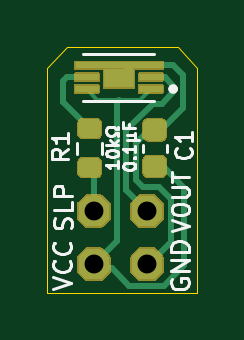
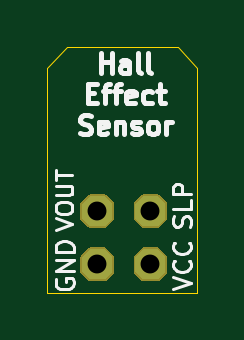
Circuit board: 11 layer files. Board 6.4 x 10.4 mm.
- bottom_copper: Hall_effect_sensor_board_A139x-B_Cu.gbr (1846 bytes)
- bottom_mask: Hall_effect_sensor_board_A139x-B_Mask.gbr (3068 bytes)
- paste: Hall_effect_sensor_board_A139x-B_Paste.gbr (475 bytes)
- bottom_silk: Hall_effect_sensor_board_A139x-B_Silkscreen.gbr (13629 bytes)
- outline: Hall_effect_sensor_board_A139x-Edge_Cuts.gbr (680 bytes)
- top_copper: Hall_effect_sensor_board_A139x-F_Cu.gbr (6604 bytes)
- top_mask: Hall_effect_sensor_board_A139x-F_Mask.gbr (6475 bytes)
- paste: Hall_effect_sensor_board_A139x-F_Paste.gbr (2380 bytes)
- top_silk: Hall_effect_sensor_board_A139x-F_Silkscreen.gbr (13441 bytes)
- drill: Hall_effect_sensor_board_A139x-NPTH.drl (264 bytes)
- drill: Hall_effect_sensor_board_A139x-PTH.drl (376 bytes)

=== bottom_copper: Hall_effect_sensor_board_A139x-B_Cu.gbr ===
%TF.GenerationSoftware,KiCad,Pcbnew,10.0.1*%
%TF.CreationDate,2026-05-10T15:10:35-04:00*%
%TF.ProjectId,Hall_effect_sensor_board_A139x,48616c6c-5f65-4666-9665-63745f73656e,rev?*%
%TF.SameCoordinates,Original*%
%TF.FileFunction,Copper,L2,Bot*%
%TF.FilePolarity,Positive*%
%FSLAX46Y46*%
G04 Gerber Fmt 4.6, Leading zero omitted, Abs format (unit mm)*
G04 Created by KiCad (PCBNEW 10.0.1) date 2026-05-10 15:10:35*
%MOMM*%
%LPD*%
G01*
G04 APERTURE LIST*
G04 APERTURE END LIST*
%TA.AperFunction,ComponentPad*%
%TO.P,HALL1_HEADER1,P$1,1*%
%TO.N,/HALL1_GND*%
G36*
X29385000Y-184767500D02*
G01*
X29067500Y-185085000D01*
X28432500Y-185085000D01*
X28115000Y-184767500D01*
X28115000Y-184132500D01*
X28432500Y-183815000D01*
X29067500Y-183815000D01*
X29385000Y-184132500D01*
X29385000Y-184767500D01*
G37*
%TD.AperFunction*%
%TA.AperFunction,ComponentPad*%
%TO.P,HALL1_HEADER1,P$2,2*%
%TO.N,/HALL1_VCC*%
G36*
X27135000Y-184767500D02*
G01*
X26817500Y-185085000D01*
X26182500Y-185085000D01*
X25865000Y-184767500D01*
X25865000Y-184132500D01*
X26182500Y-183815000D01*
X26817500Y-183815000D01*
X27135000Y-184132500D01*
X27135000Y-184767500D01*
G37*
%TD.AperFunction*%
%TA.AperFunction,ComponentPad*%
%TO.P,HALL1_HEADER1,P$3,3*%
%TO.N,/HALL1_VOUT*%
G36*
X29385000Y-182517500D02*
G01*
X29067500Y-182835000D01*
X28432500Y-182835000D01*
X28115000Y-182517500D01*
X28115000Y-181882500D01*
X28432500Y-181565000D01*
X29067500Y-181565000D01*
X29385000Y-181882500D01*
X29385000Y-182517500D01*
G37*
%TD.AperFunction*%
%TA.AperFunction,ComponentPad*%
%TO.P,HALL1_HEADER1,P$4,4*%
%TO.N,/HALL1_~{SLEEP_IN}*%
G36*
X27135000Y-182517500D02*
G01*
X26817500Y-182835000D01*
X26182500Y-182835000D01*
X25865000Y-182517500D01*
X25865000Y-181882500D01*
X26182500Y-181565000D01*
X26817500Y-181565000D01*
X27135000Y-181882500D01*
X27135000Y-182517500D01*
G37*
%TD.AperFunction*%
%TD*%
M02*

=== bottom_mask: Hall_effect_sensor_board_A139x-B_Mask.gbr ===
%TF.GenerationSoftware,KiCad,Pcbnew,10.0.1*%
%TF.CreationDate,2026-05-10T15:10:35-04:00*%
%TF.ProjectId,Hall_effect_sensor_board_A139x,48616c6c-5f65-4666-9665-63745f73656e,rev?*%
%TF.SameCoordinates,Original*%
%TF.FileFunction,Soldermask,Bot*%
%TF.FilePolarity,Negative*%
%FSLAX46Y46*%
G04 Gerber Fmt 4.6, Leading zero omitted, Abs format (unit mm)*
G04 Created by KiCad (PCBNEW 10.0.1) date 2026-05-10 15:10:35*
%MOMM*%
%LPD*%
G01*
G04 APERTURE LIST*
G04 APERTURE END LIST*
%TO.C,HALL1_HEADER1*%
G36*
X28383520Y-185143373D02*
G01*
X28378618Y-185138882D01*
X28061118Y-184821382D01*
X28039090Y-184774141D01*
X28038800Y-184767500D01*
X28038800Y-184132500D01*
X28056627Y-184083520D01*
X28061118Y-184078618D01*
X28378618Y-183761118D01*
X28425859Y-183739090D01*
X28432500Y-183738800D01*
X29067500Y-183738800D01*
X29116480Y-183756627D01*
X29121382Y-183761118D01*
X29438882Y-184078618D01*
X29460910Y-184125859D01*
X29461200Y-184132500D01*
X29461200Y-184767500D01*
X29443373Y-184816480D01*
X29438882Y-184821382D01*
X29121382Y-185138882D01*
X29074141Y-185160910D01*
X29067500Y-185161200D01*
X28432500Y-185161200D01*
X28383520Y-185143373D01*
G37*
G36*
X26133520Y-185143373D02*
G01*
X26128618Y-185138882D01*
X25811118Y-184821382D01*
X25789090Y-184774141D01*
X25788800Y-184767500D01*
X25788800Y-184132500D01*
X25806627Y-184083520D01*
X25811118Y-184078618D01*
X26128618Y-183761118D01*
X26175859Y-183739090D01*
X26182500Y-183738800D01*
X26817500Y-183738800D01*
X26866480Y-183756627D01*
X26871382Y-183761118D01*
X27188882Y-184078618D01*
X27210910Y-184125859D01*
X27211200Y-184132500D01*
X27211200Y-184767500D01*
X27193373Y-184816480D01*
X27188882Y-184821382D01*
X26871382Y-185138882D01*
X26824141Y-185160910D01*
X26817500Y-185161200D01*
X26182500Y-185161200D01*
X26133520Y-185143373D01*
G37*
G36*
X28383520Y-182893373D02*
G01*
X28378618Y-182888882D01*
X28061118Y-182571382D01*
X28039090Y-182524141D01*
X28038800Y-182517500D01*
X28038800Y-181882500D01*
X28056627Y-181833520D01*
X28061118Y-181828618D01*
X28378618Y-181511118D01*
X28425859Y-181489090D01*
X28432500Y-181488800D01*
X29067500Y-181488800D01*
X29116480Y-181506627D01*
X29121382Y-181511118D01*
X29438882Y-181828618D01*
X29460910Y-181875859D01*
X29461200Y-181882500D01*
X29461200Y-182517500D01*
X29443373Y-182566480D01*
X29438882Y-182571382D01*
X29121382Y-182888882D01*
X29074141Y-182910910D01*
X29067500Y-182911200D01*
X28432500Y-182911200D01*
X28383520Y-182893373D01*
G37*
G36*
X26133520Y-182893373D02*
G01*
X26128618Y-182888882D01*
X25811118Y-182571382D01*
X25789090Y-182524141D01*
X25788800Y-182517500D01*
X25788800Y-181882500D01*
X25806627Y-181833520D01*
X25811118Y-181828618D01*
X26128618Y-181511118D01*
X26175859Y-181489090D01*
X26182500Y-181488800D01*
X26817500Y-181488800D01*
X26866480Y-181506627D01*
X26871382Y-181511118D01*
X27188882Y-181828618D01*
X27210910Y-181875859D01*
X27211200Y-181882500D01*
X27211200Y-182517500D01*
X27193373Y-182566480D01*
X27188882Y-182571382D01*
X26871382Y-182888882D01*
X26824141Y-182910910D01*
X26817500Y-182911200D01*
X26182500Y-182911200D01*
X26133520Y-182893373D01*
G37*
%TD*%
M02*

=== paste: Hall_effect_sensor_board_A139x-B_Paste.gbr ===
%TF.GenerationSoftware,KiCad,Pcbnew,10.0.1*%
%TF.CreationDate,2026-05-10T15:10:35-04:00*%
%TF.ProjectId,Hall_effect_sensor_board_A139x,48616c6c-5f65-4666-9665-63745f73656e,rev?*%
%TF.SameCoordinates,Original*%
%TF.FileFunction,Paste,Bot*%
%TF.FilePolarity,Positive*%
%FSLAX46Y46*%
G04 Gerber Fmt 4.6, Leading zero omitted, Abs format (unit mm)*
G04 Created by KiCad (PCBNEW 10.0.1) date 2026-05-10 15:10:35*
%MOMM*%
%LPD*%
G01*
G04 APERTURE LIST*
G04 APERTURE END LIST*
M02*

=== bottom_silk: Hall_effect_sensor_board_A139x-B_Silkscreen.gbr (13629 bytes, source omitted) ===
=== outline: Hall_effect_sensor_board_A139x-Edge_Cuts.gbr ===
%TF.GenerationSoftware,KiCad,Pcbnew,10.0.1*%
%TF.CreationDate,2026-05-10T15:10:35-04:00*%
%TF.ProjectId,Hall_effect_sensor_board_A139x,48616c6c-5f65-4666-9665-63745f73656e,rev?*%
%TF.SameCoordinates,Original*%
%TF.FileFunction,Profile,NP*%
%FSLAX46Y46*%
G04 Gerber Fmt 4.6, Leading zero omitted, Abs format (unit mm)*
G04 Created by KiCad (PCBNEW 10.0.1) date 2026-05-10 15:10:35*
%MOMM*%
%LPD*%
G01*
G04 APERTURE LIST*
%TA.AperFunction,Profile*%
%ADD10C,0.050000*%
%TD*%
G04 APERTURE END LIST*
D10*
X30875000Y-176125000D02*
X30875000Y-185650000D01*
X24525000Y-185650000D01*
X24525000Y-176125000D01*
X25350000Y-175250000D01*
X30050000Y-175250000D01*
X30875000Y-176125000D01*
M02*

=== top_copper: Hall_effect_sensor_board_A139x-F_Cu.gbr (6604 bytes, source omitted) ===
=== top_mask: Hall_effect_sensor_board_A139x-F_Mask.gbr ===
%TF.GenerationSoftware,KiCad,Pcbnew,10.0.1*%
%TF.CreationDate,2026-05-10T15:10:35-04:00*%
%TF.ProjectId,Hall_effect_sensor_board_A139x,48616c6c-5f65-4666-9665-63745f73656e,rev?*%
%TF.SameCoordinates,Original*%
%TF.FileFunction,Soldermask,Top*%
%TF.FilePolarity,Negative*%
%FSLAX46Y46*%
G04 Gerber Fmt 4.6, Leading zero omitted, Abs format (unit mm)*
G04 Created by KiCad (PCBNEW 10.0.1) date 2026-05-10 15:10:35*
%MOMM*%
%LPD*%
G01*
G04 APERTURE LIST*
G04 APERTURE END LIST*
%TO.C,R1*%
G36*
G01*
X26625400Y-180810800D02*
X26024600Y-180810800D01*
G75*
G02*
X25799200Y-180585400I0J225400D01*
G01*
X25799200Y-180134600D01*
G75*
G02*
X26024600Y-179909200I225400J0D01*
G01*
X26625400Y-179909200D01*
G75*
G02*
X26850800Y-180134600I0J-225400D01*
G01*
X26850800Y-180585400D01*
G75*
G02*
X26625400Y-180810800I-225400J0D01*
G01*
G37*
G36*
G01*
X26625400Y-179160800D02*
X26024600Y-179160800D01*
G75*
G02*
X25799200Y-178935400I0J225400D01*
G01*
X25799200Y-178484600D01*
G75*
G02*
X26024600Y-178259200I225400J0D01*
G01*
X26625400Y-178259200D01*
G75*
G02*
X26850800Y-178484600I0J-225400D01*
G01*
X26850800Y-178935400D01*
G75*
G02*
X26625400Y-179160800I-225400J0D01*
G01*
G37*
%TD*%
%TO.C,C1*%
G36*
G01*
X29350400Y-180810800D02*
X28799600Y-180810800D01*
G75*
G02*
X28549200Y-180560400I0J250400D01*
G01*
X28549200Y-180059600D01*
G75*
G02*
X28799600Y-179809200I250400J0D01*
G01*
X29350400Y-179809200D01*
G75*
G02*
X29600800Y-180059600I0J-250400D01*
G01*
X29600800Y-180560400D01*
G75*
G02*
X29350400Y-180810800I-250400J0D01*
G01*
G37*
G36*
G01*
X29350400Y-179260800D02*
X28799600Y-179260800D01*
G75*
G02*
X28549200Y-179010400I0J250400D01*
G01*
X28549200Y-178509600D01*
G75*
G02*
X28799600Y-178259200I250400J0D01*
G01*
X29350400Y-178259200D01*
G75*
G02*
X29600800Y-178509600I0J-250400D01*
G01*
X29600800Y-179010400D01*
G75*
G02*
X29350400Y-179260800I-250400J0D01*
G01*
G37*
%TD*%
%TO.C,U1*%
G36*
G01*
X29459800Y-176880000D02*
X29459800Y-177180000D01*
G75*
G02*
X29409000Y-177230800I-50800J0D01*
G01*
X28409000Y-177230800D01*
G75*
G02*
X28358200Y-177180000I0J50800D01*
G01*
X28358200Y-176880000D01*
G75*
G02*
X28409000Y-176829200I50800J0D01*
G01*
X29409000Y-176829200D01*
G75*
G02*
X29459800Y-176880000I0J-50800D01*
G01*
G37*
G36*
G01*
X29459800Y-176380000D02*
X29459800Y-176680000D01*
G75*
G02*
X29409000Y-176730800I-50800J0D01*
G01*
X28409000Y-176730800D01*
G75*
G02*
X28358200Y-176680000I0J50800D01*
G01*
X28358200Y-176380000D01*
G75*
G02*
X28409000Y-176329200I50800J0D01*
G01*
X29409000Y-176329200D01*
G75*
G02*
X29459800Y-176380000I0J-50800D01*
G01*
G37*
G36*
G01*
X29409000Y-176230800D02*
X25709000Y-176230800D01*
G75*
G02*
X25658200Y-176180000I0J50800D01*
G01*
X25658200Y-175880000D01*
G75*
G02*
X25709000Y-175829200I50800J0D01*
G01*
X29409000Y-175829200D01*
G75*
G02*
X29459800Y-175880000I0J-50800D01*
G01*
X29459800Y-176180000D01*
G75*
G02*
X29409000Y-176230800I-50800J0D01*
G01*
G37*
G36*
G01*
X28234800Y-176180000D02*
X28234800Y-176980000D01*
G75*
G02*
X28184000Y-177030800I-50800J0D01*
G01*
X26934000Y-177030800D01*
G75*
G02*
X26883200Y-176980000I0J50800D01*
G01*
X26883200Y-176180000D01*
G75*
G02*
X26934000Y-176129200I50800J0D01*
G01*
X28184000Y-176129200D01*
G75*
G02*
X28234800Y-176180000I0J-50800D01*
G01*
G37*
G36*
G01*
X26759800Y-176380000D02*
X26759800Y-176680000D01*
G75*
G02*
X26709000Y-176730800I-50800J0D01*
G01*
X25709000Y-176730800D01*
G75*
G02*
X25658200Y-176680000I0J50800D01*
G01*
X25658200Y-176380000D01*
G75*
G02*
X25709000Y-176329200I50800J0D01*
G01*
X26709000Y-176329200D01*
G75*
G02*
X26759800Y-176380000I0J-50800D01*
G01*
G37*
G36*
G01*
X26759800Y-176880000D02*
X26759800Y-177180000D01*
G75*
G02*
X26709000Y-177230800I-50800J0D01*
G01*
X25709000Y-177230800D01*
G75*
G02*
X25658200Y-177180000I0J50800D01*
G01*
X25658200Y-176880000D01*
G75*
G02*
X25709000Y-176829200I50800J0D01*
G01*
X26709000Y-176829200D01*
G75*
G02*
X26759800Y-176880000I0J-50800D01*
G01*
G37*
%TD*%
%TO.C,HALL1_HEADER1*%
G36*
X28383520Y-185143373D02*
G01*
X28378618Y-185138882D01*
X28061118Y-184821382D01*
X28039090Y-184774141D01*
X28038800Y-184767500D01*
X28038800Y-184132500D01*
X28056627Y-184083520D01*
X28061118Y-184078618D01*
X28378618Y-183761118D01*
X28425859Y-183739090D01*
X28432500Y-183738800D01*
X29067500Y-183738800D01*
X29116480Y-183756627D01*
X29121382Y-183761118D01*
X29438882Y-184078618D01*
X29460910Y-184125859D01*
X29461200Y-184132500D01*
X29461200Y-184767500D01*
X29443373Y-184816480D01*
X29438882Y-184821382D01*
X29121382Y-185138882D01*
X29074141Y-185160910D01*
X29067500Y-185161200D01*
X28432500Y-185161200D01*
X28383520Y-185143373D01*
G37*
G36*
X26133520Y-185143373D02*
G01*
X26128618Y-185138882D01*
X25811118Y-184821382D01*
X25789090Y-184774141D01*
X25788800Y-184767500D01*
X25788800Y-184132500D01*
X25806627Y-184083520D01*
X25811118Y-184078618D01*
X26128618Y-183761118D01*
X26175859Y-183739090D01*
X26182500Y-183738800D01*
X26817500Y-183738800D01*
X26866480Y-183756627D01*
X26871382Y-183761118D01*
X27188882Y-184078618D01*
X27210910Y-184125859D01*
X27211200Y-184132500D01*
X27211200Y-184767500D01*
X27193373Y-184816480D01*
X27188882Y-184821382D01*
X26871382Y-185138882D01*
X26824141Y-185160910D01*
X26817500Y-185161200D01*
X26182500Y-185161200D01*
X26133520Y-185143373D01*
G37*
G36*
X28383520Y-182893373D02*
G01*
X28378618Y-182888882D01*
X28061118Y-182571382D01*
X28039090Y-182524141D01*
X28038800Y-182517500D01*
X28038800Y-181882500D01*
X28056627Y-181833520D01*
X28061118Y-181828618D01*
X28378618Y-181511118D01*
X28425859Y-181489090D01*
X28432500Y-181488800D01*
X29067500Y-181488800D01*
X29116480Y-181506627D01*
X29121382Y-181511118D01*
X29438882Y-181828618D01*
X29460910Y-181875859D01*
X29461200Y-181882500D01*
X29461200Y-182517500D01*
X29443373Y-182566480D01*
X29438882Y-182571382D01*
X29121382Y-182888882D01*
X29074141Y-182910910D01*
X29067500Y-182911200D01*
X28432500Y-182911200D01*
X28383520Y-182893373D01*
G37*
G36*
X26133520Y-182893373D02*
G01*
X26128618Y-182888882D01*
X25811118Y-182571382D01*
X25789090Y-182524141D01*
X25788800Y-182517500D01*
X25788800Y-181882500D01*
X25806627Y-181833520D01*
X25811118Y-181828618D01*
X26128618Y-181511118D01*
X26175859Y-181489090D01*
X26182500Y-181488800D01*
X26817500Y-181488800D01*
X26866480Y-181506627D01*
X26871382Y-181511118D01*
X27188882Y-181828618D01*
X27210910Y-181875859D01*
X27211200Y-181882500D01*
X27211200Y-182517500D01*
X27193373Y-182566480D01*
X27188882Y-182571382D01*
X26871382Y-182888882D01*
X26824141Y-182910910D01*
X26817500Y-182911200D01*
X26182500Y-182911200D01*
X26133520Y-182893373D01*
G37*
%TD*%
M02*

=== paste: Hall_effect_sensor_board_A139x-F_Paste.gbr ===
%TF.GenerationSoftware,KiCad,Pcbnew,10.0.1*%
%TF.CreationDate,2026-05-10T15:10:35-04:00*%
%TF.ProjectId,Hall_effect_sensor_board_A139x,48616c6c-5f65-4666-9665-63745f73656e,rev?*%
%TF.SameCoordinates,Original*%
%TF.FileFunction,Paste,Top*%
%TF.FilePolarity,Positive*%
%FSLAX46Y46*%
G04 Gerber Fmt 4.6, Leading zero omitted, Abs format (unit mm)*
G04 Created by KiCad (PCBNEW 10.0.1) date 2026-05-10 15:10:35*
%MOMM*%
%LPD*%
G01*
G04 APERTURE LIST*
%ADD10C,0.010000*%
%ADD11R,1.000000X0.300000*%
%ADD12R,3.700000X0.300000*%
G04 APERTURE END LIST*
D10*
%TO.C,U1*%
X27812211Y-176925300D02*
X27306000Y-176925300D01*
X27306000Y-176134371D01*
X27812211Y-176134371D01*
X27812211Y-176925300D01*
G36*
X27812211Y-176925300D02*
G01*
X27306000Y-176925300D01*
X27306000Y-176134371D01*
X27812211Y-176134371D01*
X27812211Y-176925300D01*
G37*
%TD*%
%TO.C,R1*%
G36*
G01*
X26600000Y-180760000D02*
X26050000Y-180760000D01*
G75*
G02*
X25850000Y-180560000I0J200000D01*
G01*
X25850000Y-180160000D01*
G75*
G02*
X26050000Y-179960000I200000J0D01*
G01*
X26600000Y-179960000D01*
G75*
G02*
X26800000Y-180160000I0J-200000D01*
G01*
X26800000Y-180560000D01*
G75*
G02*
X26600000Y-180760000I-200000J0D01*
G01*
G37*
G36*
G01*
X26600000Y-179110000D02*
X26050000Y-179110000D01*
G75*
G02*
X25850000Y-178910000I0J200000D01*
G01*
X25850000Y-178510000D01*
G75*
G02*
X26050000Y-178310000I200000J0D01*
G01*
X26600000Y-178310000D01*
G75*
G02*
X26800000Y-178510000I0J-200000D01*
G01*
X26800000Y-178910000D01*
G75*
G02*
X26600000Y-179110000I-200000J0D01*
G01*
G37*
%TD*%
%TO.C,C1*%
G36*
G01*
X29325000Y-180760000D02*
X28825000Y-180760000D01*
G75*
G02*
X28600000Y-180535000I0J225000D01*
G01*
X28600000Y-180085000D01*
G75*
G02*
X28825000Y-179860000I225000J0D01*
G01*
X29325000Y-179860000D01*
G75*
G02*
X29550000Y-180085000I0J-225000D01*
G01*
X29550000Y-180535000D01*
G75*
G02*
X29325000Y-180760000I-225000J0D01*
G01*
G37*
G36*
G01*
X29325000Y-179210000D02*
X28825000Y-179210000D01*
G75*
G02*
X28600000Y-178985000I0J225000D01*
G01*
X28600000Y-178535000D01*
G75*
G02*
X28825000Y-178310000I225000J0D01*
G01*
X29325000Y-178310000D01*
G75*
G02*
X29550000Y-178535000I0J-225000D01*
G01*
X29550000Y-178985000D01*
G75*
G02*
X29325000Y-179210000I-225000J0D01*
G01*
G37*
%TD*%
D11*
%TO.C,U1*%
X28909000Y-177030000D03*
X28909000Y-176530000D03*
D12*
X27559000Y-176030000D03*
D11*
X26209000Y-176530000D03*
X26209000Y-177030000D03*
%TD*%
M02*

=== top_silk: Hall_effect_sensor_board_A139x-F_Silkscreen.gbr (13441 bytes, source omitted) ===
=== drill: Hall_effect_sensor_board_A139x-NPTH.drl ===
M48
; DRILL file KiCad 10.0.1 date 2026-05-10T15:10:12
; FORMAT={-:-/ absolute / metric / decimal}
; #@! TF.CreationDate,2026-05-10T15:10:12-04:00
; #@! TF.GenerationSoftware,Kicad,Pcbnew,10.0.1
; #@! TF.FileFunction,NonPlated,1,2,NPTH
FMAT,2
METRIC
%
G90
G05
M30

=== drill: Hall_effect_sensor_board_A139x-PTH.drl ===
M48
; DRILL file KiCad 10.0.1 date 2026-05-10T15:10:12
; FORMAT={-:-/ absolute / metric / decimal}
; #@! TF.CreationDate,2026-05-10T15:10:12-04:00
; #@! TF.GenerationSoftware,Kicad,Pcbnew,10.0.1
; #@! TF.FileFunction,Plated,1,2,PTH
FMAT,2
METRIC
; #@! TA.AperFunction,Plated,PTH,ComponentDrill
T1C0.800
%
G90
G05
T1
X26.5Y-182.2
X26.5Y-184.45
X28.75Y-182.2
X28.75Y-184.45
M30
